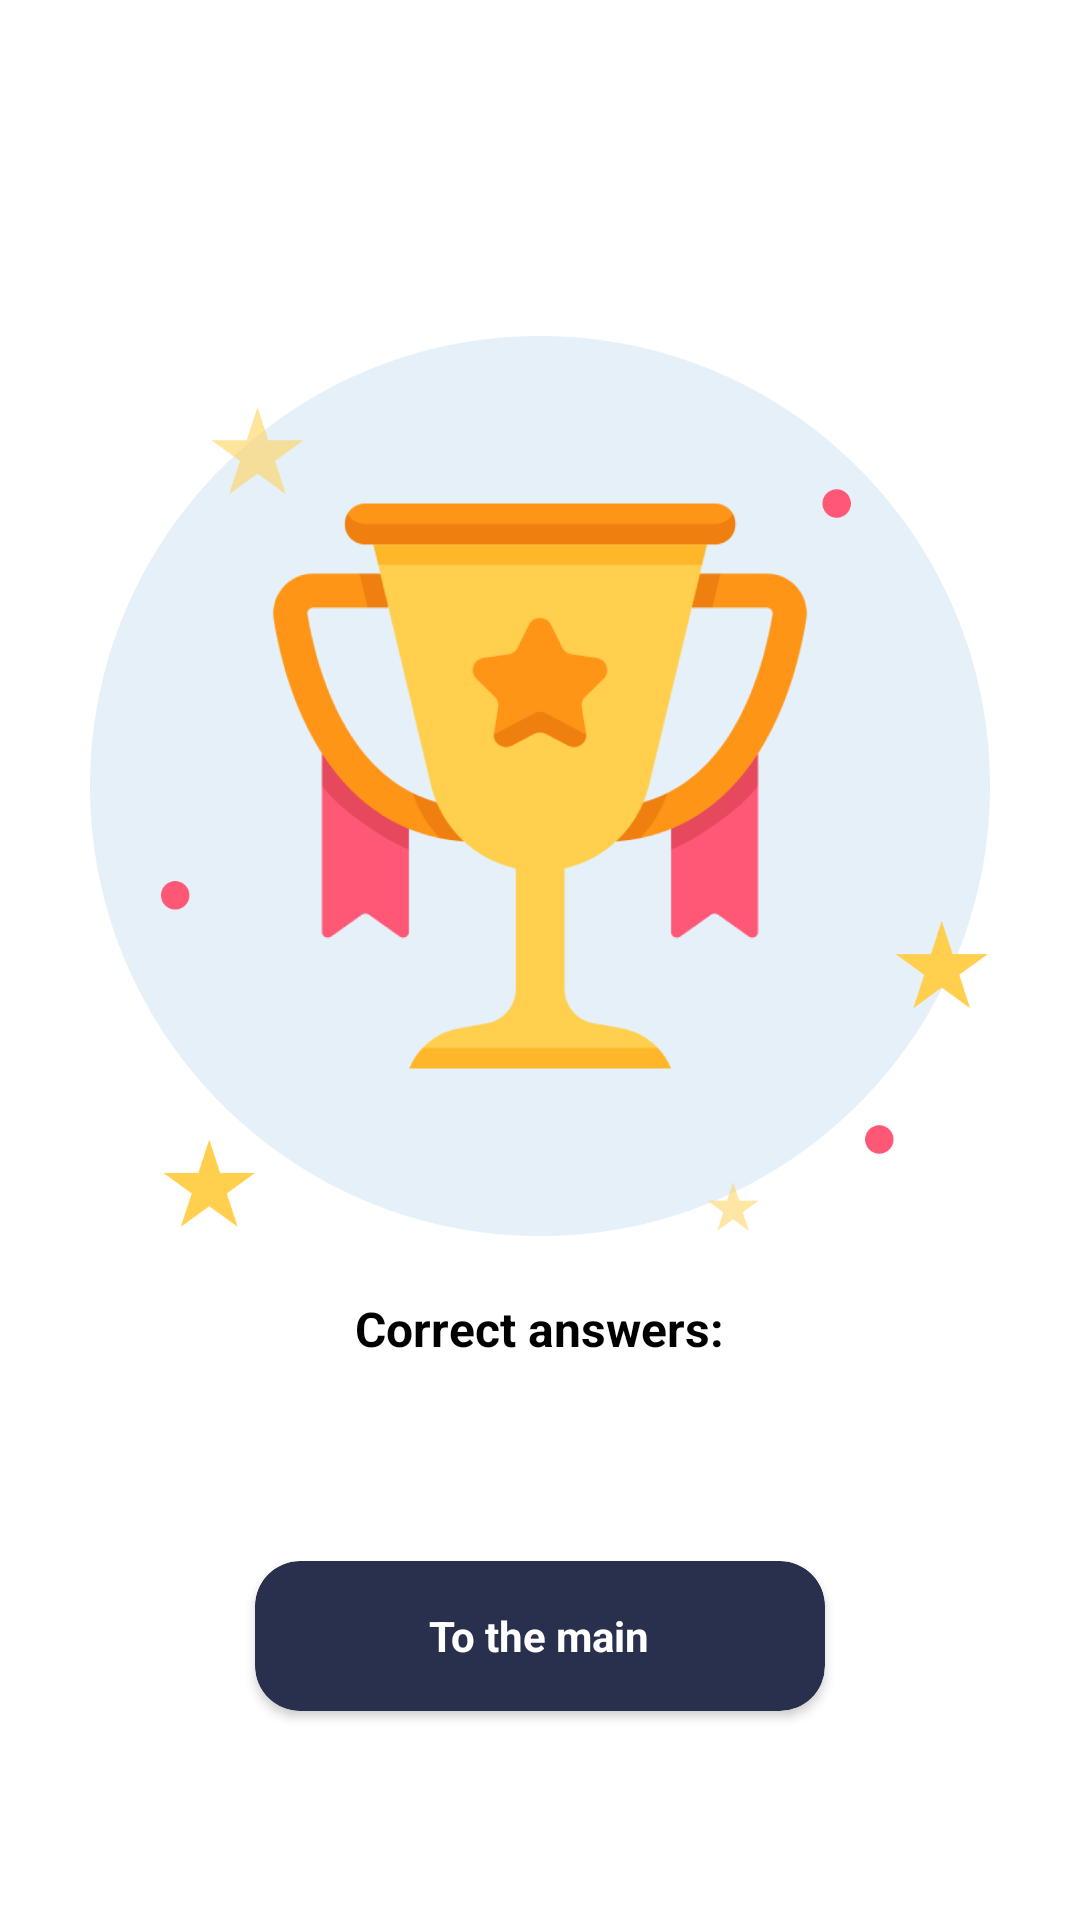

Android layout source for this screen:
<!-- AndroidManifest.xml: application theme Theme.Material3.DayNight.NoActionBar -->
<!-- res/layout/fragment_quiz_result.xml -->
<?xml version="1.0" encoding="utf-8"?>
<LinearLayout xmlns:android="http://schemas.android.com/apk/res/android"
    xmlns:tools="http://schemas.android.com/tools"
    android:layout_width="match_parent"
    android:layout_height="match_parent"
    xmlns:app="http://schemas.android.com/apk/res-auto"
    android:orientation="vertical"
    android:background="@color/white"
    tools:context=".presentation.ui.QuizResultFragment">

    <TextView
        android:id="@+id/tv_rank_result"
        android:layout_width="wrap_content"
        android:layout_height="wrap_content"
        android:textStyle="bold"
        android:textColor="@color/black"
        android:textSize="20sp"
        tools:text="asdasd"
        android:layout_gravity="center"
        android:layout_marginTop="50dp"
        android:visibility="visible"/>

    <ImageView
        android:layout_width="300dp"
        android:layout_height="300dp"
        android:src="@drawable/results_image"
        android:layout_gravity="center"
        android:layout_marginTop="35dp"/>

    <TextView
        android:layout_width="wrap_content"
        android:layout_height="wrap_content"
        android:text="@string/correct_answers"
        android:textSize="16sp"
        android:textStyle="bold"
        android:textColor="@color/black"
        android:layout_gravity="center"
        android:layout_marginTop="20dp"/>

    <TextView
        android:id="@+id/tv_correct_answers_result"
        android:layout_width="wrap_content"
        android:layout_height="wrap_content"
        tools:text="10/10"
        android:textSize="16sp"
        android:textStyle="bold"
        android:textColor="@color/black"
        android:layout_gravity="center"
        android:layout_marginTop="5dp"/>

    <androidx.cardview.widget.CardView
        android:id="@+id/btn_exit_result"
        android:layout_width="190dp"
        android:layout_height="50dp"
        android:layout_gravity="center"
        app:cardBackgroundColor="#29304D"
        app:cardCornerRadius="15dp"
        android:layout_marginTop="40dp">
        <TextView
            android:layout_width="wrap_content"
            android:layout_height="wrap_content"
            android:layout_gravity="center"
            android:textColor="@color/white"
            android:textStyle="bold"
            android:text="@string/to_the_main"/>
    </androidx.cardview.widget.CardView>

</LinearLayout>
<!-- resources referenced by this layout -->
<resources>
  <color name="black">#FF000000</color>
  <color name="white">#FFFFFFFF</color>
  <!-- drawable results_image: png bitmap (drawable-v24, 91963 bytes) -->
  <string name="correct_answers">Correct answers:</string>
  <string name="to_the_main">To the main</string>
</resources>
